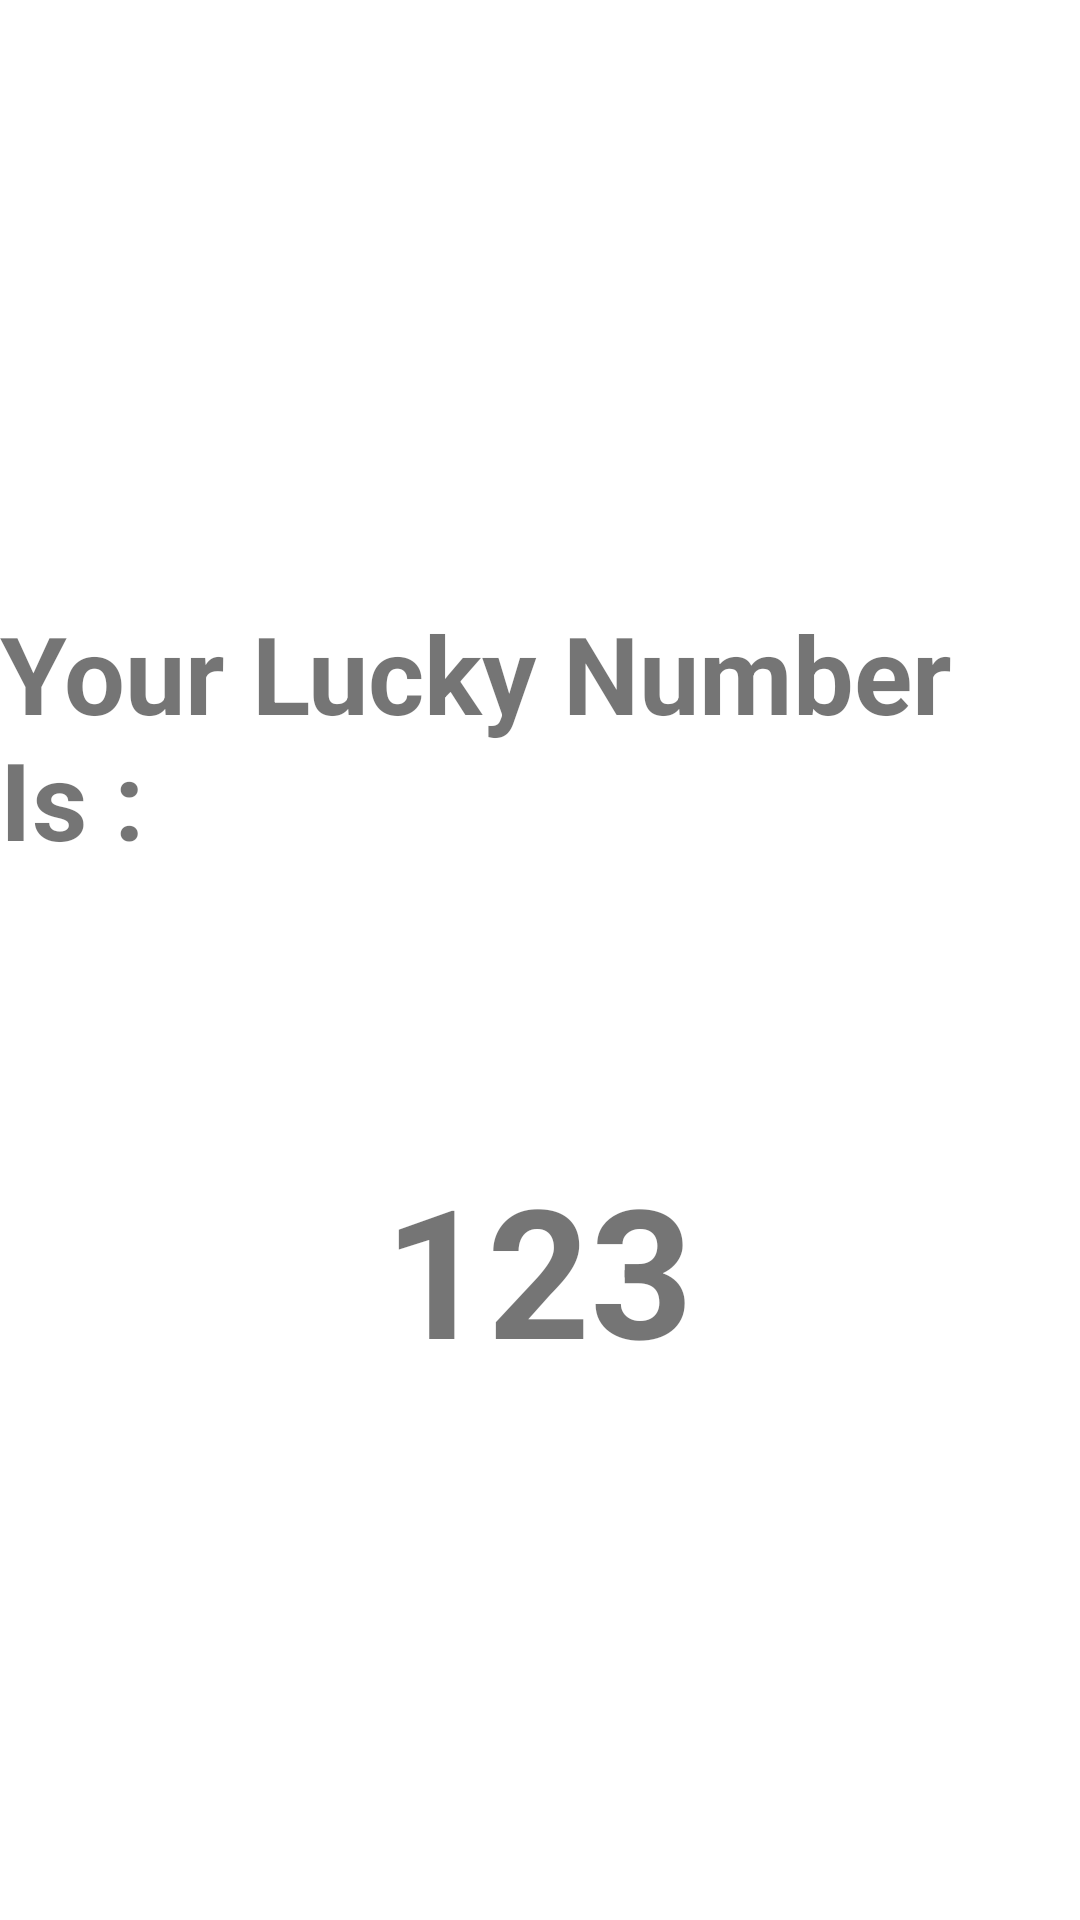

Reconstruct the res/layout file that produces this screen, plus the resources it refers to.
<!-- AndroidManifest.xml: application theme Theme.MyLuckyNumberApp -->
<!-- res/layout/activity_lucky_number.xml -->
<?xml version="1.0" encoding="utf-8"?>
<androidx.constraintlayout.widget.ConstraintLayout xmlns:android="http://schemas.android.com/apk/res/android"
    xmlns:app="http://schemas.android.com/apk/res-auto"
    xmlns:tools="http://schemas.android.com/tools"
    android:layout_width="match_parent"
    android:layout_height="match_parent"
    tools:context=".LuckyNumberActivity">

    <TextView
        android:id="@+id/textView_lucky_text"
        android:layout_width="wrap_content"
        android:layout_height="wrap_content"
        android:layout_marginTop="200dp"
        android:text="Your Lucky Number Is : "
        android:textSize="36sp"
        android:textStyle="bold"
        app:layout_constraintEnd_toEndOf="parent"
        app:layout_constraintStart_toStartOf="parent"
        app:layout_constraintTop_toTopOf="parent" />

    <TextView
        android:id="@+id/textView_result"
        android:layout_width="wrap_content"
        android:layout_height="wrap_content"
        android:text="123"
        android:textSize="60sp"
        android:textStyle="bold"
        app:layout_constraintBottom_toBottomOf="parent"
        app:layout_constraintEnd_toEndOf="parent"
        app:layout_constraintHorizontal_bias="0.498"
        app:layout_constraintStart_toStartOf="parent"
        app:layout_constraintTop_toBottomOf="@+id/textView_lucky_text"
        app:layout_constraintVertical_bias="0.342" />


</androidx.constraintlayout.widget.ConstraintLayout>
<!-- resources referenced by this layout -->
<resources>
  <style name="Theme.MyLuckyNumberApp" parent="Theme.MaterialComponents.DayNight.DarkActionBar">
          
          <item name="colorPrimary">@color/purple_500</item>
          <item name="colorPrimaryVariant">@color/purple_700</item>
          <item name="colorOnPrimary">@color/white</item>
          
          <item name="colorSecondary">@color/teal_200</item>
          <item name="colorSecondaryVariant">@color/teal_700</item>
          <item name="colorOnSecondary">@color/black</item>
          
          <item name="android:statusBarColor">?attr/colorPrimaryVariant</item>
          
      </style>
  <!-- not gathered from this repository: default colours our renderer supplied (Android Studio template values) -->
  <color name="purple_500">#FF6200EE</color>
  <color name="purple_700">#FF3700B3</color>
  <color name="teal_200">#FF03DAC5</color>
  <color name="teal_700">#FF018786</color>
  <color name="black">#FF000000</color>
  <color name="white">#FFFFFFFF</color>
</resources>
